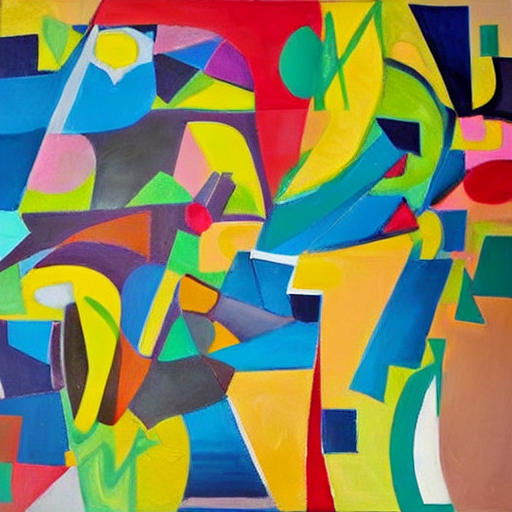
Generation parameters embedded in this image by AUTOMATIC1111 Stable Diffusion web UI or a fork of it (Forge, ...) (PNG 'parameters' text chunk):
a large, colorful, and abstract painting with a variety of shapes and colors. The painting is predominantly green, with a mix of blue and pink hues. The shapes are scattered throughout the painting, creating a visually engaging and dynamic composition. The colors and shapes are arranged in a way that gives the impression of a mosaic or a collage of different elements. The overall effect is a vibrant and lively artwork that captures the viewer's attention.
Steps: 20, Sampler: DPM++ 2M Karras, CFG scale: 7, Seed: 3087866512, Size: 512x512, Model hash: 6ce0161689, Model: v1-5-pruned-emaonly, Version: v1.6.0